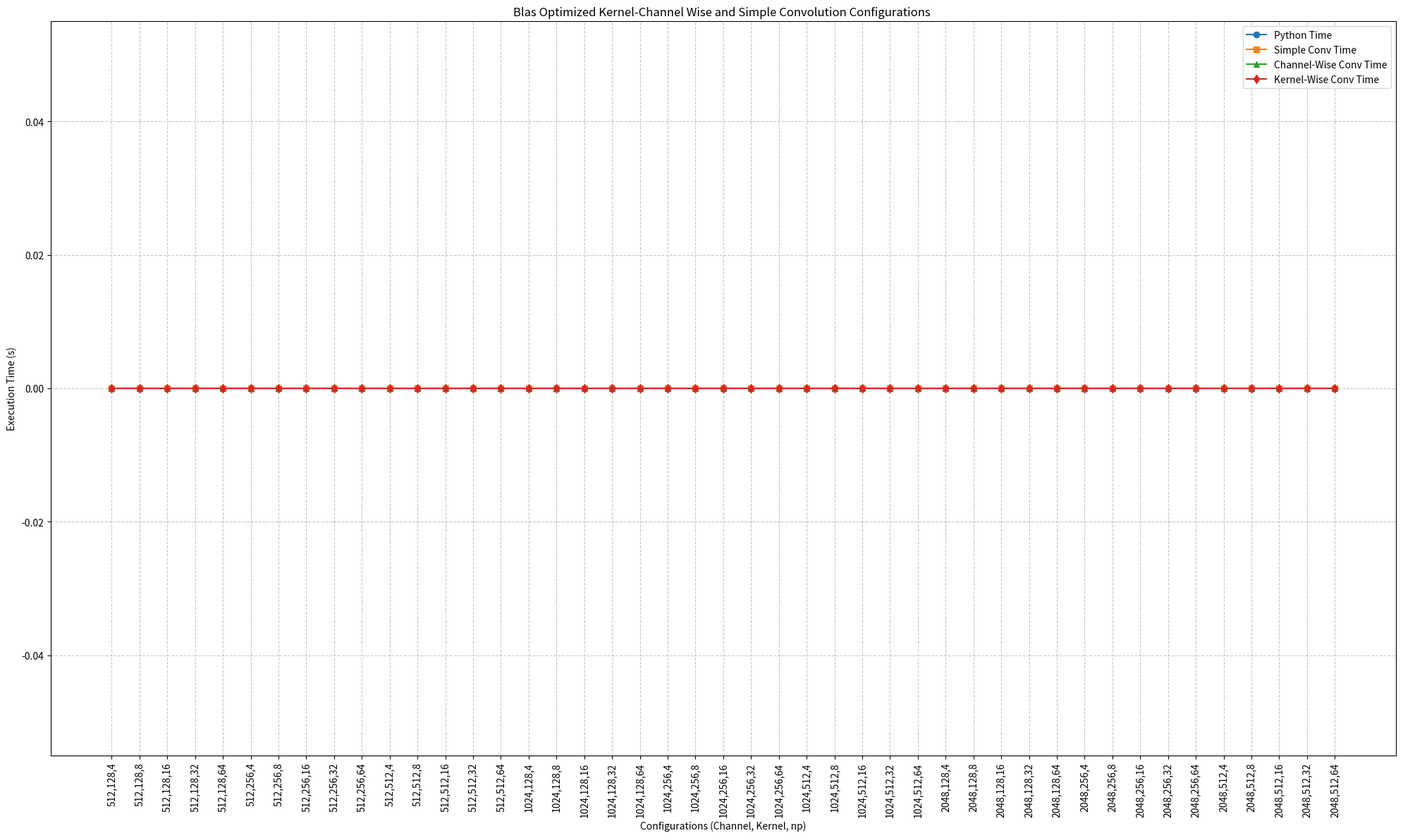

Here is the Python script that generated this plot:
import os
import matplotlib.pyplot as plt
import numpy as np

channel_sizes = [512,1024,2048]
kernel_sizes = [128,256,512]
np_values = [4,8,16,32,64]  # Number of processes to test

def update_config(input_channels, kernel_size, np_value):
    config_template = f"""#ifndef CONFIG_H
#define CONFIG_H

// Input Tensor Configuration
#define INPUT_BATCH 1
#define INPUT_HEIGHT 64
#define INPUT_WIDTH 64
#define INPUT_CHANNELS {input_channels}

// Kernel Configuration
#define NUM_KERNELS {kernel_size}
#define KERNEL_HEIGHT 3
#define KERNEL_WIDTH 3
#define KERNEL_CHANNELS {input_channels}

// Convolution Parameters
#define STRIDE 1
#define PADDING 0

#define NUMCORE {np_value}
#endif // CONFIG_H
"""
    with open("config.h", "w") as f:
        f.write(config_template)

    print(f"Updated config.h with INPUT_CHANNELS={input_channels}, KERNEL_SIZE={kernel_size}, np_value = {np_value}")

def collect_execution_times(filenames):
    execution_times = []

    for file in filenames:
        try:
            with open(file, "r") as f:
                content = f.read().strip()
                execution_times.append(float(content))  # Convert to float and store
        except Exception as e:
            print(f"Error reading file {file}: {e}")
            execution_times.append(0.0)  # Append 0.0 if there's an issue

    return execution_times

def plot_all_execution_times(channel_sizes, kernel_sizes, np_values, ch_kernel_collections):
    execution_times = np.array(ch_kernel_collections)

    plt.figure(figsize=(20, 12))  # Further increase in figure size

    x_labels = [
        f"{channel},{kernel},{np_value}"
        for channel in channel_sizes
        for kernel in kernel_sizes
        for np_value in np_values
    ]
    x = np.arange(len(x_labels))

    time_python = execution_times[:, 0]
    time_simple_conv = execution_times[:, 1]
    time_ch_wise = execution_times[:, 2]
    time_kh_wise = execution_times[:, 3]

    plt.plot(x, time_python, label='Python Time', marker='o')
    plt.plot(x, time_simple_conv, label='Simple Conv Time', marker='s')
    plt.plot(x, time_ch_wise, label='Channel-Wise Conv Time', marker='^')
    plt.plot(x, time_kh_wise, label='Kernel-Wise Conv Time', marker='d')

    plt.title("Blas Optimized Kernel-Channel Wise and Simple Convolution Configurations ")
    plt.xlabel("Configurations (Channel, Kernel, np)")
    plt.ylabel("Execution Time (s)")
    plt.xticks(x, x_labels, rotation=90, ha="center")
    plt.legend()
    plt.grid(True, linestyle="--", alpha=0.7)

    filename = "execution_times_combined.png"
    plt.savefig(filename)
    print(f"Combined plot saved as {filename}")

    plt.tight_layout()
    plt.show()

ch_kernel_collections = []
for channels in channel_sizes:
    for kernel_size in kernel_sizes:
        for np_value in np_values:
            itt = 1
            print("**** STARTS ****")
            print("Number of TOTAL CPUs:", os.cpu_count())
            print(f"Now using Number of CPU: {np_value}")
            print(f"Channel {channels}, Kernel {kernel_size}, np={np_value}")
            update_config(channels, kernel_size, np_value)

            os.system("python3 data_generate.py")

            filenames = [
                "python_time_out.txt",
                "simple_conv_time.txt",
                "ch_wise_conv_time.txt",
                "kh_wise_conv_time.txt"
            ]

            cumulative_execution = np.zeros(len(filenames))  # Initialize with zeros
            for _ in range(100):
                print(f"Iteration: {itt}")
                itt += 1

                os.system("python3 run_conv.py")
                os.system("export OPENBLAS_NUM_THREADS=1")
                os.system("gcc -O3 -o convolution simple_conv_blas.c -I/usr/include/x86_64-linux-gnu/openblas64-pthread -L/usr/lib/x86_64-linux-gnu/openblas64-pthread -lopenblas64 -O3 && ./convolution")
                #os.system("gcc -std=c99 -o conv.o simple_conv.c -lm -O3 && ./conv.o")
                os.system("python3 compare.py")
                os.system(f"mpicc -O3 -o ch_conv_orig.o channel_wise_blas.c -I/usr/include/x86_64-linux-gnu/openblas64-pthread -L/usr/lib/x86_64-linux-gnu/openblas64-pthread -lopenblas64 && mpirun --allow-run-as-root --use-hwthread-cpus -np {np_value} ./ch_conv_orig.o")
                os.system("python3 compare_parallel.py")
                os.system(f"mpicc -O3 -o kernel_conv.o kernel_wise_blas_im2col_optimized.c -I/usr/include/x86_64-linux-gnu/openblas64-pthread -L/usr/lib/x86_64-linux-gnu/openblas64-pthread -lopenblas64 && mpirun --allow-run-as-root --use-hwthread-cpus -np {np_value} ./kernel_conv.o")
                os.system("python3 compare_parallel_kernel.py")

                current_execution = np.array(collect_execution_times(filenames))  # Convert to numpy array
                print(f"Current: {current_execution}")
                cumulative_execution += current_execution  # Element-wise summation
                print(f"Cumulative: {cumulative_execution}")

                if itt > 1:  # Exit after 3 iterations for demonstration
                    average_execution = cumulative_execution / (itt-1)  # Compute the average
                    print(f"Averaged Execution Times: {average_execution}")
                    ch_kernel_collections.append(average_execution.tolist())
                    print("**** ENDS ****")
                    break

print("Final execution times array:", ch_kernel_collections)
# Plot the collected execution times for all configurations
plot_all_execution_times(channel_sizes, kernel_sizes, np_values, ch_kernel_collections)
